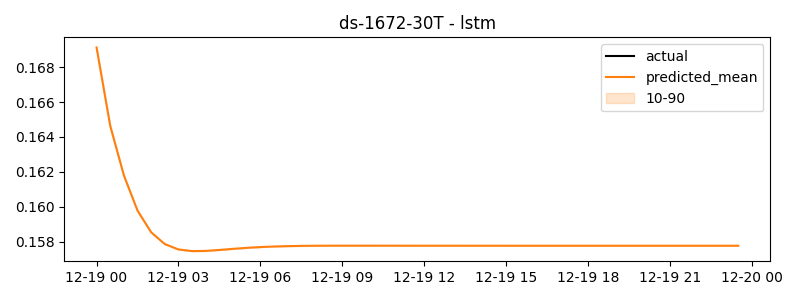

Data behind this chart, as committed beside it:
timestamp, actual, predicted
2024-12-19 00:00:00, 0.2726, 0.1691
2024-12-19 00:30:00, 0.3294, 0.1646
2024-12-19 01:00:00, 0.2973, 0.1618
2024-12-19 01:30:00, 0.2543, 0.1598
2024-12-19 02:00:00, 0.3184, 0.1585
2024-12-19 02:30:00, 0.297, 0.1579
2024-12-19 03:00:00, 0.3244, 0.1575
2024-12-19 03:30:00, 0.2872, 0.1574
2024-12-19 04:00:00, 0.2688, 0.1575
2024-12-19 04:30:00, 0.2109, 0.1575
2024-12-19 05:00:00, 0.2634, 0.1576
2024-12-19 05:30:00, 0.222, 0.1576
2024-12-19 06:00:00, 0.2818, 0.1577
2024-12-19 06:30:00, 0.3132, 0.1577
2024-12-19 07:00:00, 0.2603, 0.1577
2024-12-19 07:30:00, 0.3216, 0.1577
2024-12-19 08:00:00, 0.2648, 0.1578
2024-12-19 08:30:00, 0.2928, 0.1578
2024-12-19 09:00:00, 0.2382, 0.1578
2024-12-19 09:30:00, 0.2717, 0.1578
2024-12-19 10:00:00, 0.2681, 0.1578
2024-12-19 10:30:00, 0.275, 0.1578
2024-12-19 11:00:00, 0.3304, 0.1578
2024-12-19 11:30:00, 0.3048, 0.1578
2024-12-19 12:00:00, 0.2358, 0.1578
2024-12-19 12:30:00, 0.2987, 0.1578
2024-12-19 13:00:00, 0.3343, 0.1578
2024-12-19 13:30:00, 0.31, 0.1578
2024-12-19 14:00:00, 0.2499, 0.1578
2024-12-19 14:30:00, 0.301, 0.1578
2024-12-19 15:00:00, 0.2425, 0.1578
2024-12-19 15:30:00, 0.2759, 0.1578
2024-12-19 16:00:00, 0.2962, 0.1578
2024-12-19 16:30:00, 0.2501, 0.1578
2024-12-19 17:00:00, 0.3077, 0.1578
2024-12-19 17:30:00, 0.3355, 0.1578
2024-12-19 18:00:00, 0.3287, 0.1578
2024-12-19 18:30:00, 0.2692, 0.1578
2024-12-19 19:00:00, 0.2439, 0.1578
2024-12-19 19:30:00, 0.2562, 0.1578
2024-12-19 20:00:00, 0.2793, 0.1578
2024-12-19 20:30:00, 0.3569, 0.1578
2024-12-19 21:00:00, 0.2466, 0.1578
2024-12-19 21:30:00, -1.895, 0.1578
2024-12-19 22:00:00, -0.8783, 0.1578
2024-12-19 22:30:00, 0.3814, 0.1578
2024-12-19 23:00:00, 1.345, 0.1578
2024-12-19 23:30:00, 1.775, 0.1578
